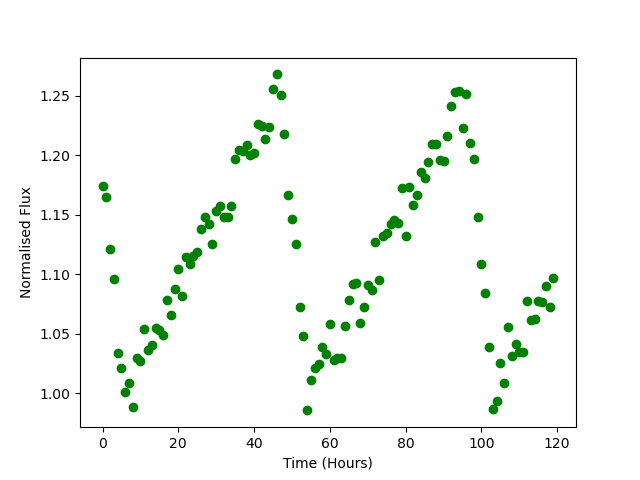

The data file committed next to this chart (first rows):
Time, Flux
0.0, 1.174
1.0, 1.165
2.0, 1.121
3.0, 1.096
4.0, 1.034
5.0, 1.022
6.0, 1.002
7.0, 1.009
8.0, 0.9884
9.0, 1.03
10.0, 1.027
11.0, 1.054
12.0, 1.036
13.0, 1.041
14.0, 1.055
15.0, 1.053
16.0, 1.049
17.0, 1.078
18.0, 1.066
19.0, 1.088
20.0, 1.104
21.0, 1.082
22.0, 1.115
23.0, 1.108
24.0, 1.115
25.0, 1.118
26.0, 1.138
27.0, 1.148
28.0, 1.142
29.0, 1.125
30.0, 1.153
31.0, 1.157
32.0, 1.148
33.0, 1.148
34.0, 1.157
35.0, 1.197
36.0, 1.204
37.0, 1.203
38.0, 1.209
39.0, 1.2
40.0, 1.202
41.0, 1.227
42.0, 1.225
43.0, 1.213
44.0, 1.224
45.0, 1.255
46.0, 1.268
47.0, 1.25
48.0, 1.218
49.0, 1.167
50.0, 1.147
51.0, 1.125
52.0, 1.072
53.0, 1.048
54.0, 0.9857
55.0, 1.011
56.0, 1.021
57.0, 1.025
58.0, 1.039
59.0, 1.033
... 60 more rows
